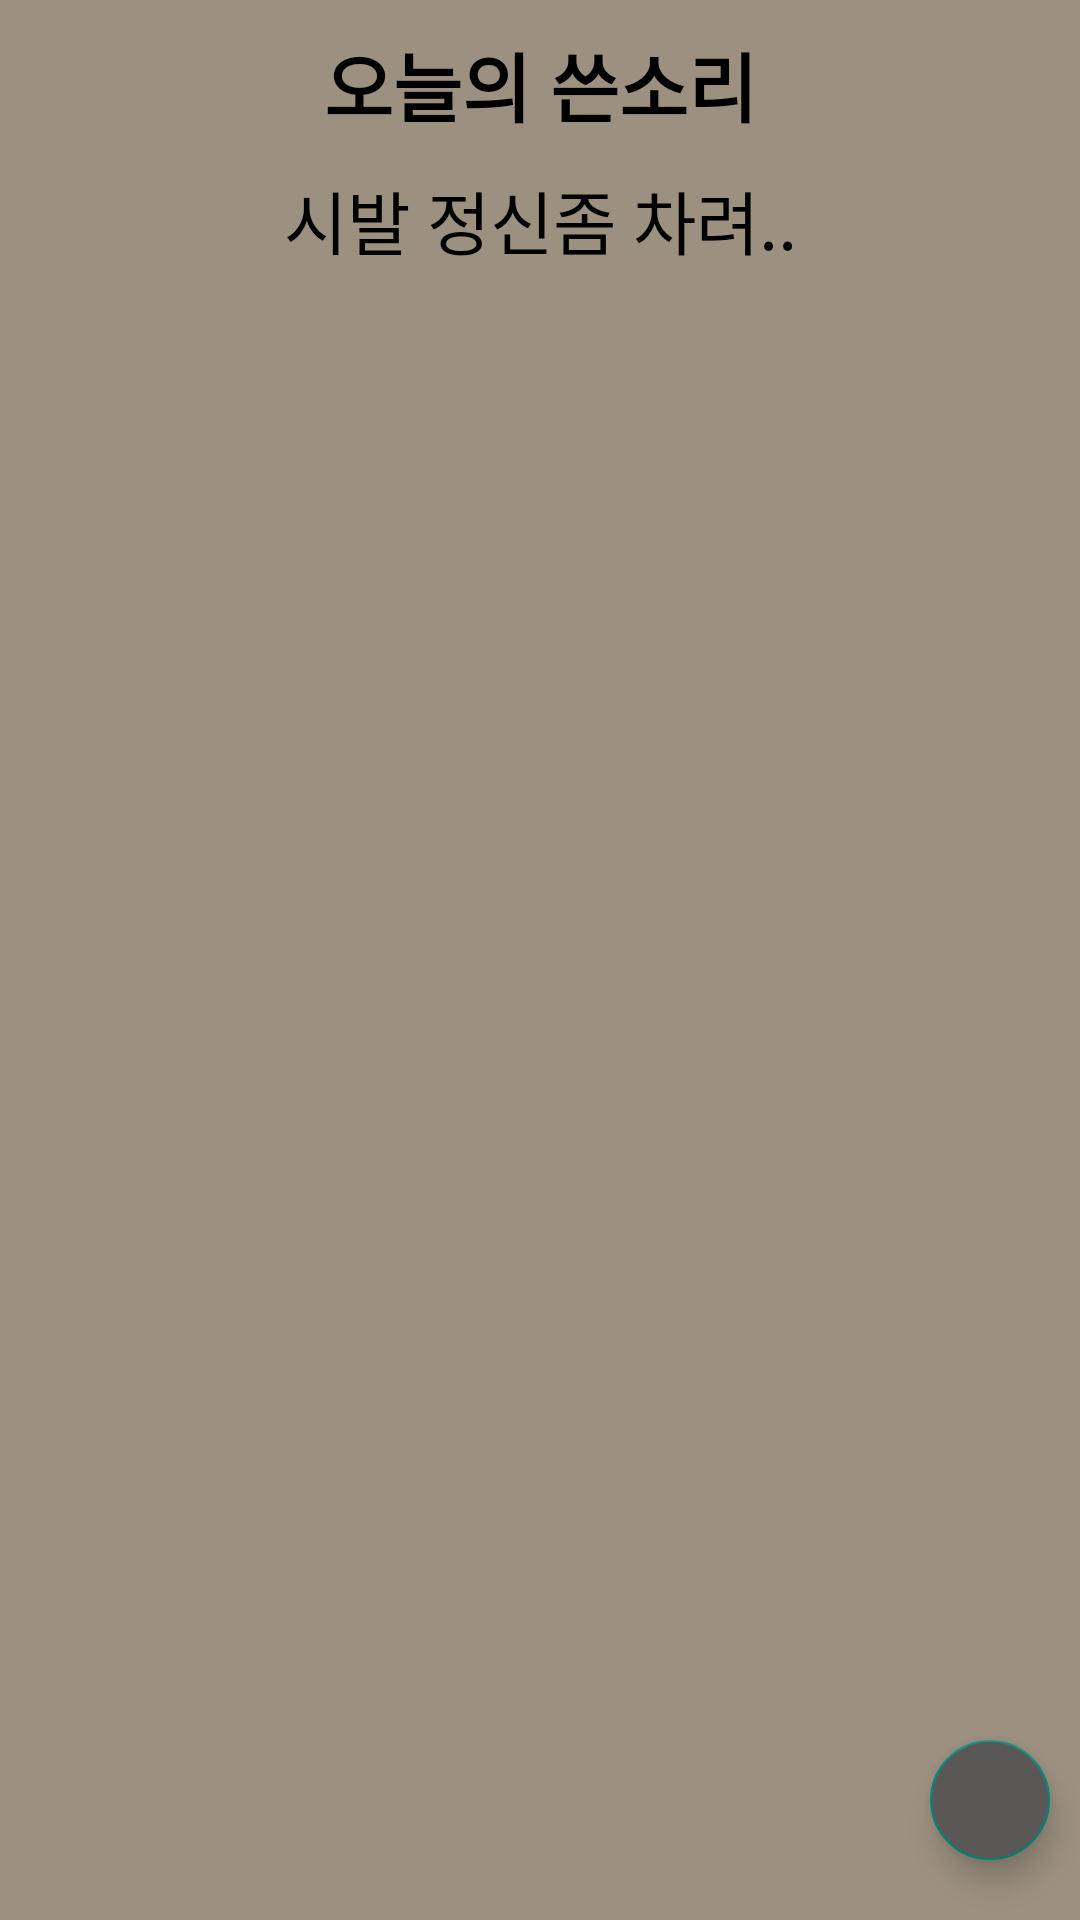

Produce the Android XML layout that renders to this screen, including the resource entries it uses.
<!-- AndroidManifest.xml: application theme Theme.MyApplication -->
<!-- res/layout/fragment_home.xml -->
<?xml version="1.0" encoding="utf-8"?>
<FrameLayout xmlns:android="http://schemas.android.com/apk/res/android"
    xmlns:app="http://schemas.android.com/apk/res-auto"
    xmlns:tools="http://schemas.android.com/tools"
    android:layout_width="match_parent"
    android:layout_height="match_parent"
    android:background="@color/backlayout"
    tools:context=".fragment.HomeFragment">

    <LinearLayout
        android:layout_width="match_parent"
        android:layout_height="match_parent"
        android:orientation="vertical">

        <TextView
            android:id="@+id/home_tv_title"
            android:textSize="25dp"
            android:layout_marginTop="10dp"
            android:layout_width="match_parent"
            android:layout_height="wrap_content"
            android:gravity="center"
            android:textColor="@color/black"
            android:fontFamily="@font/font_intro"
            android:textStyle="bold"
            android:text="오늘의 쓴소리" />

        <TextView
            android:background="@drawable/edittext_round"
            android:id="@+id/home_tv_texts"
            android:layout_width="match_parent"
            android:layout_height="wrap_content"
            android:gravity="center"
            android:text="시발 정신좀 차려.."
            android:fontFamily="@font/font_title"
            android:layout_marginTop="10dp"
            android:textColor="@color/black"
            android:textSize="23dp"/>

        <androidx.recyclerview.widget.RecyclerView
            android:id="@+id/rc_date"
            android:layout_width="match_parent"
            android:layout_height="match_parent"
            tools:listitem="@layout/rc_date_item"
            />

    </LinearLayout>
    <com.google.android.material.floatingactionbutton.FloatingActionButton
        android:id="@+id/btn_plus"
        android:layout_width="wrap_content"
        android:layout_height="wrap_content"
        android:clickable="true"
        android:layout_gravity="bottom|end"
        android:layout_marginBottom="20dp"
        android:layout_marginRight="10dp"
        app:fabCustomSize="40dp"
        android:backgroundTint="@color/gray"
        android:tint="@color/white"
        app:rippleColor="@color/red"
        android:src="@drawable/ic_plus" />
    </FrameLayout>
<!-- res/layout/rc_date_item.xml (included above) -->
<?xml version="1.0" encoding="utf-8"?>
<androidx.cardview.widget.CardView xmlns:android="http://schemas.android.com/apk/res/android"
    android:layout_width="match_parent"
    android:layout_height="wrap_content"
    xmlns:app="http://schemas.android.com/apk/res-auto"
    android:layout_margin="20dp"
    app:cardCornerRadius="30dp">
    <LinearLayout
        android:background="@color/date_color"
        android:layout_width="match_parent"
        android:layout_height="wrap_content"
        android:orientation="horizontal"
        android:padding="12dp">
        <TextView
            android:id="@+id/home_rc_tv_testname"
            android:layout_width="wrap_content"
            android:layout_height="wrap_content"
            android:layout_gravity="center_vertical"
            android:layout_marginStart="30dp"
            android:text="정보처리기사"
            android:textStyle="bold"
            android:textSize="25dp">
        </TextView>

        <TextView
            android:id="@+id/home_rc_tv_default"
            android:layout_width="wrap_content"
            android:layout_height="wrap_content"
            android:layout_gravity="center_vertical"
            android:layout_marginStart="30dp"
            android:textStyle="bold"
            android:text="D - "
            android:textSize="25sp">
        </TextView>

        <TextView
            android:id="@+id/home_rc_tv_date"
            android:layout_width="wrap_content"
            android:layout_height="wrap_content"
            android:layout_gravity="center_vertical"
            android:text="1024"
            android:textStyle="bold"
            android:textSize="25sp"/>

    </LinearLayout>

</androidx.cardview.widget.CardView>
<!-- resources referenced by this layout -->
<resources>
  <color name="backlayout">#9C9180</color>
  <color name="black">#FF000000</color>
  <color name="date_color">#8C7045</color>
  <color name="gray">#5A5757</color>
  <color name="red">#D31F1F</color>
  <color name="white">#FFFFFFFF</color>
  <style name="Theme.MyApplication" parent="Theme.AppCompat.Light.NoActionBar">
          
          <item name="colorPrimary">@color/purple_500</item>
          <item name="colorPrimaryVariant">@color/purple_700</item>
          <item name="colorOnPrimary">@color/white</item>
          
          <item name="colorSecondary">@color/teal_200</item>
          <item name="colorSecondaryVariant">@color/teal_700</item>
          <item name="colorOnSecondary">@color/black</item>
          
          <item name="android:statusBarColor" tools:targetApi="l">?attr/colorPrimaryVariant</item>
          
          <item name="android:datePickerStyle">@style/myDatePickerStyle</item>
      </style>
  <color name="purple_500">#FF6200EE</color>
  <color name="purple_700">#FF3700B3</color>
  <color name="teal_200">#FF03DAC5</color>
  <color name="teal_700">#FF018786</color>
  <style name="myDatePickerStyle" parent="android:Widget.Material.DatePicker">
          <item name="android:datePickerMode">spinner</item>
      </style>
</resources>
